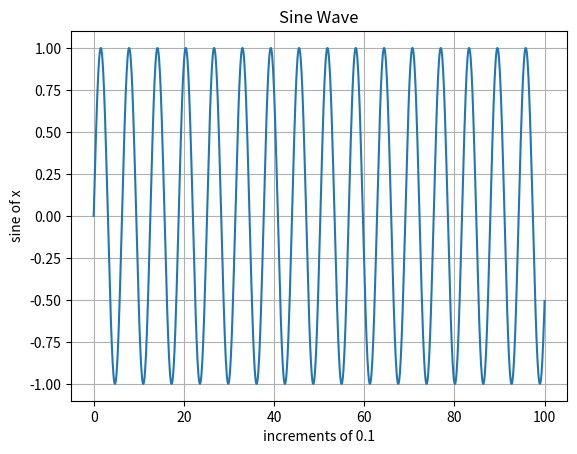

This figure's Python source:
from array import array

import numpy as np
from matplotlib.pyplot import xlabel

list = np.random.uniform(low=-1, high=1, size=5)
print(list)
print()

mean = np.mean(list)
print("Mean is: " + str(mean))
print()


std_dev = np.std(list)
print("Standard Deviation is : " + str(std_dev))
print()

y = np.array([1])
vertical_list = list.reshape(-1, 1)
print(vertical_list)
print()

addition = list + (5, 5, 5, 5, 5)
print(addition)
print()

addition_vertical = vertical_list + 5
print(addition_vertical)
print()

dot_product = np.dot(list, vertical_list)
print("Dot Product is: " + str(dot_product))

import matplotlib.pyplot as plt

domain = np.arange(0, 100.1, 0.1) 
print(domain)
print()

sine_range = np.sin(domain)
print(sine_range)
print()

fig, ax = plt.subplots()
ax.plot(domain, sine_range)

ax.set(xlabel='increments of 0.1', ylabel='sine of x', title='Sine Wave')
ax.grid()

fig.savefig('sine_wave.png')
plt.show()
